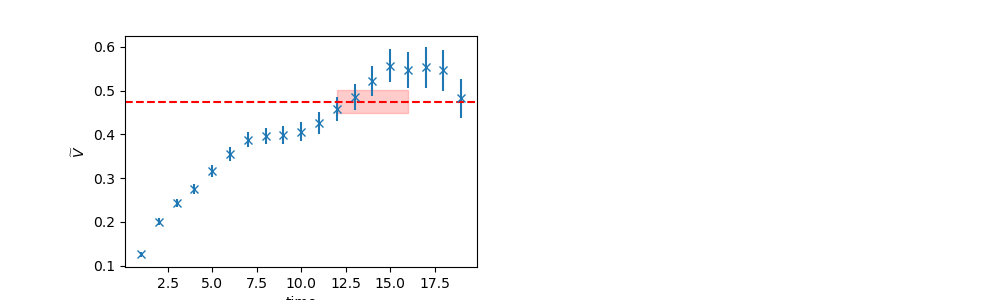

Values plotted in this chart, from the file beside it:
	EffectiveMass	Error	RegUp	RegLow
0	0.4748	0.02652	17	12
